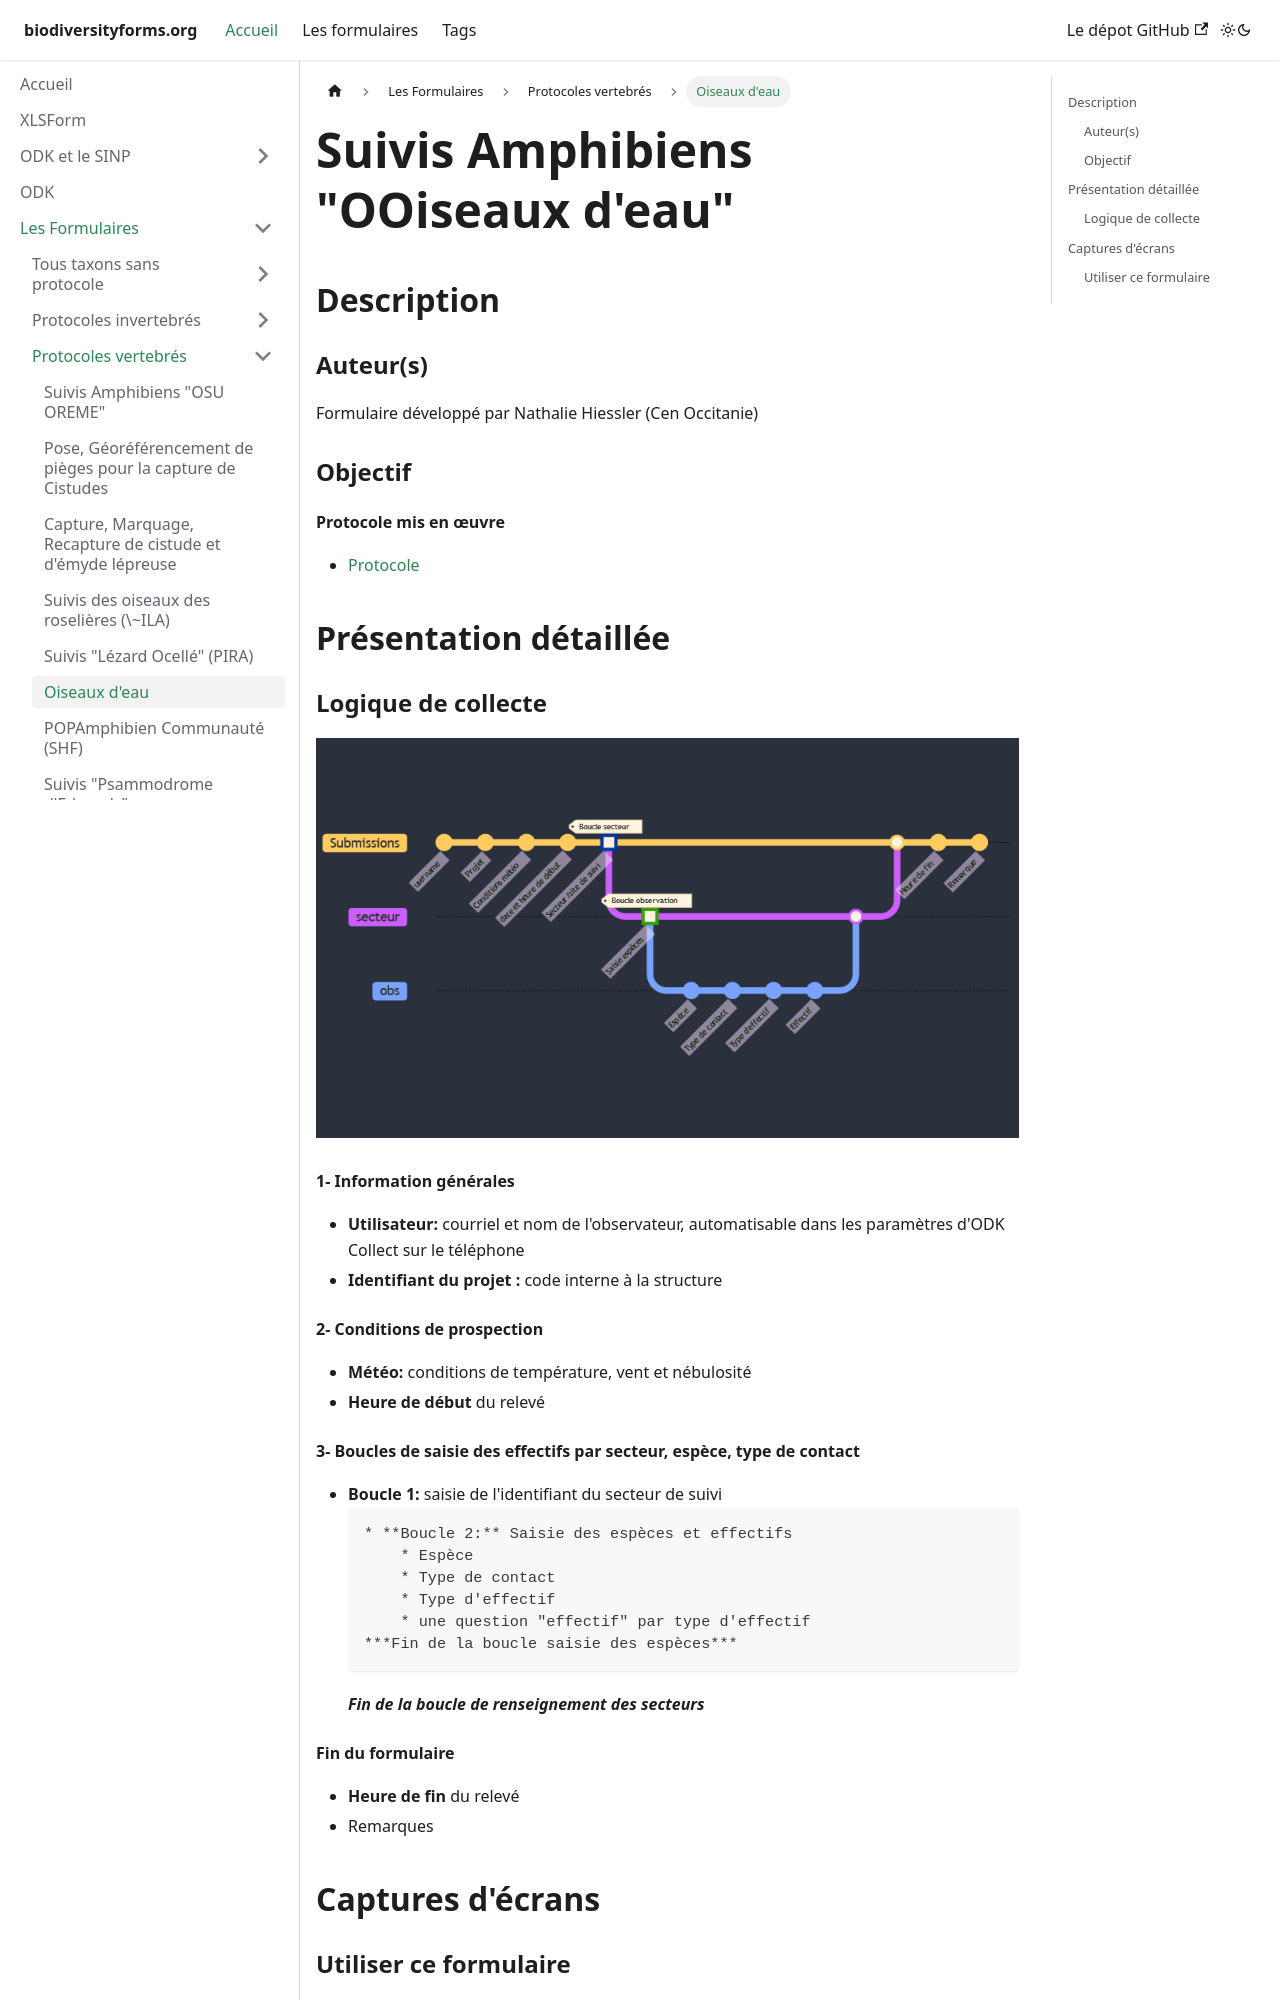

repository: Projet-ODK-SINP/website · page: docs/ODK-CEN/vertebres/oiseaux_eau.html · generator: docusaurus

---
id: oiseaux_eau
title: Oiseaux d'eau
tags:
  - oiseaux
  - zones humides
  - suivi à long terme
---
# Suivis Amphibiens "OOiseaux d'eau"
## Description
### Auteur(s)
Formulaire développé par Nathalie Hiessler (Cen Occitanie) 
### Objectif

#### Protocole mis en œuvre
* [Protocole](../fichiers/POPAmhibienCommunaute/Protocole_POPAmphibien_Communaute_2022.pdf)
## Présentation détaillée
### Logique de collecte

![logique](../fichiers/oiseaux_eau/oiseaux_eau_diagramme.png)

#### 1- Information générales
* **Utilisateur:** courriel et nom de l'observateur, automatisable dans les paramètres d'ODK Collect sur le téléphone
* **Identifiant du projet :** code interne à la structure

#### 2- Conditions de prospection
* **Météo:** conditions de température, vent et nébulosité
* **Heure de début** du relevé
